Dataset: DatasetBalanced (GitHub, DikshaP-2506/CropSecureLeafDiseaseDataset). Classes: anthracnose, initial stage, leaf blight, leaf spot, pest damage.

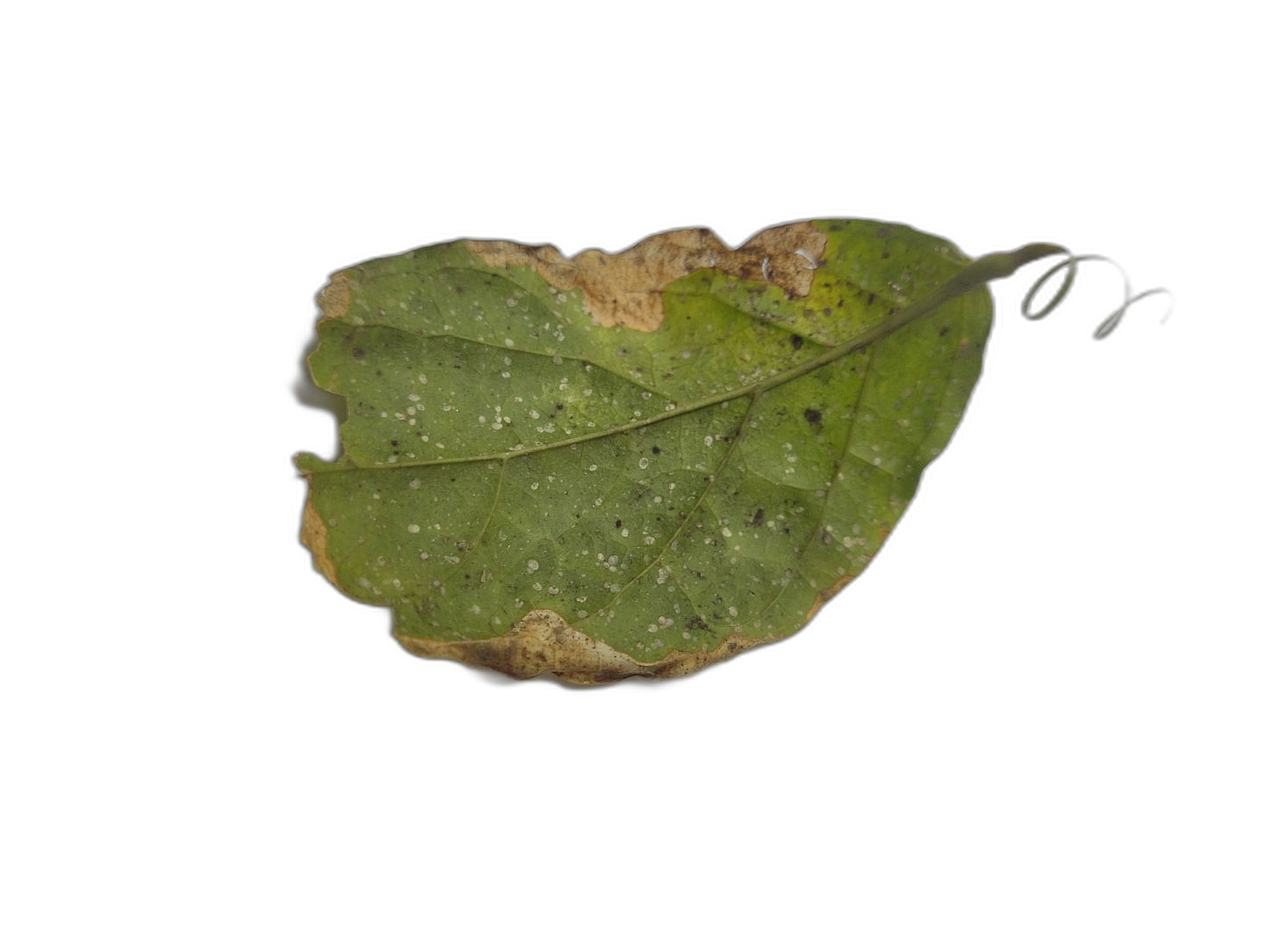
Label: leaf blight

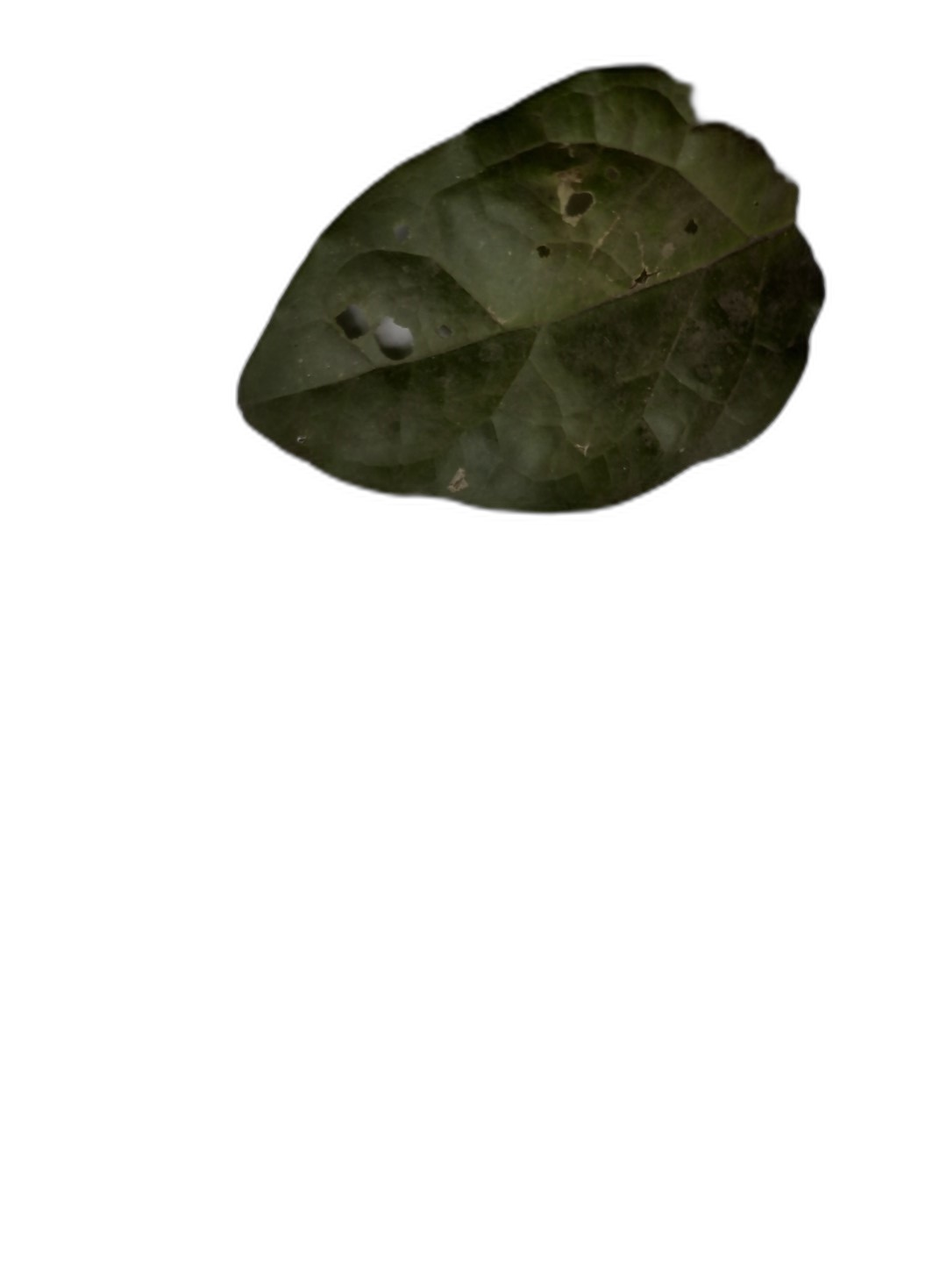
Label: anthracnose

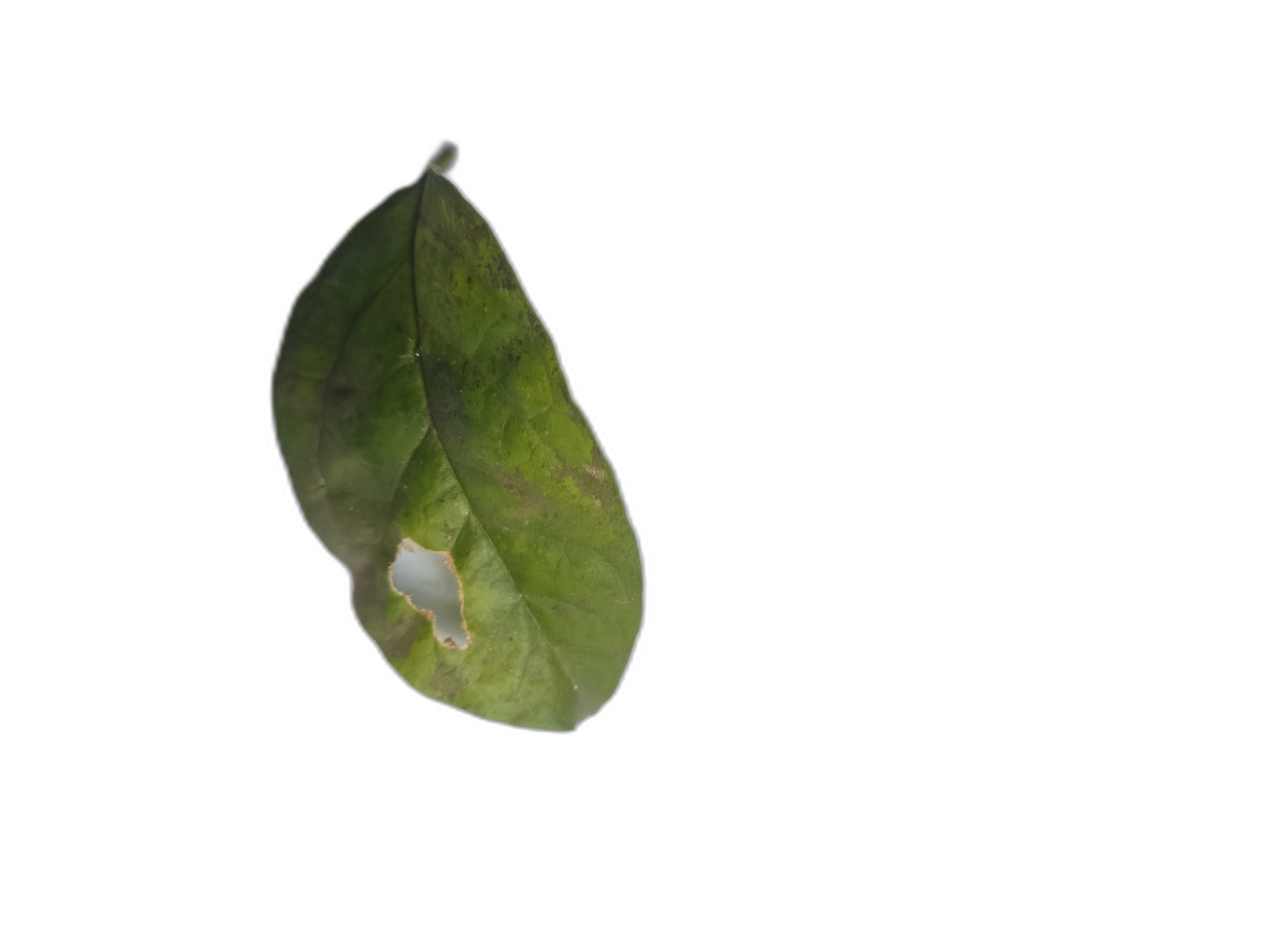
Label: leaf spot

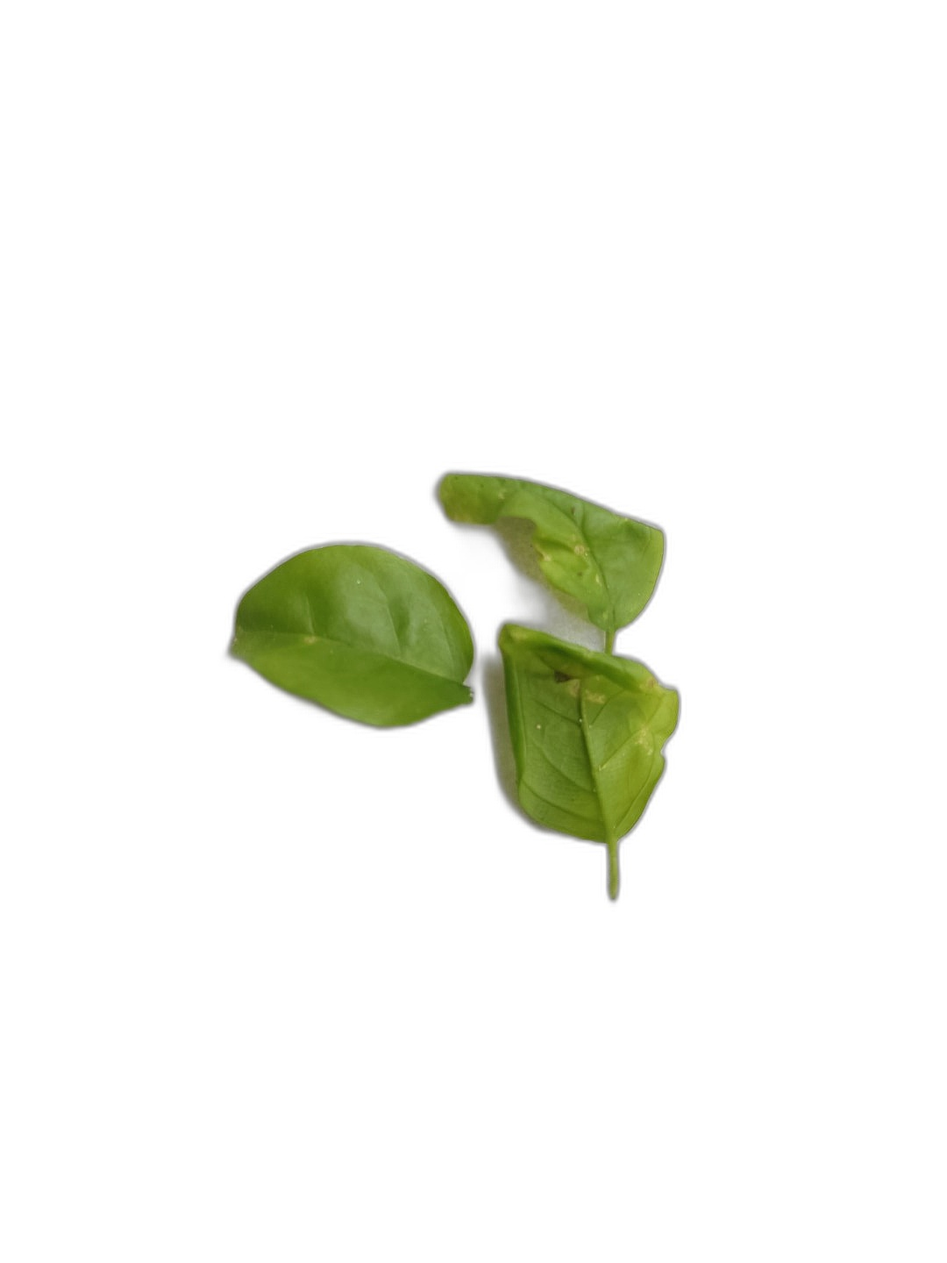
Label: initial stage

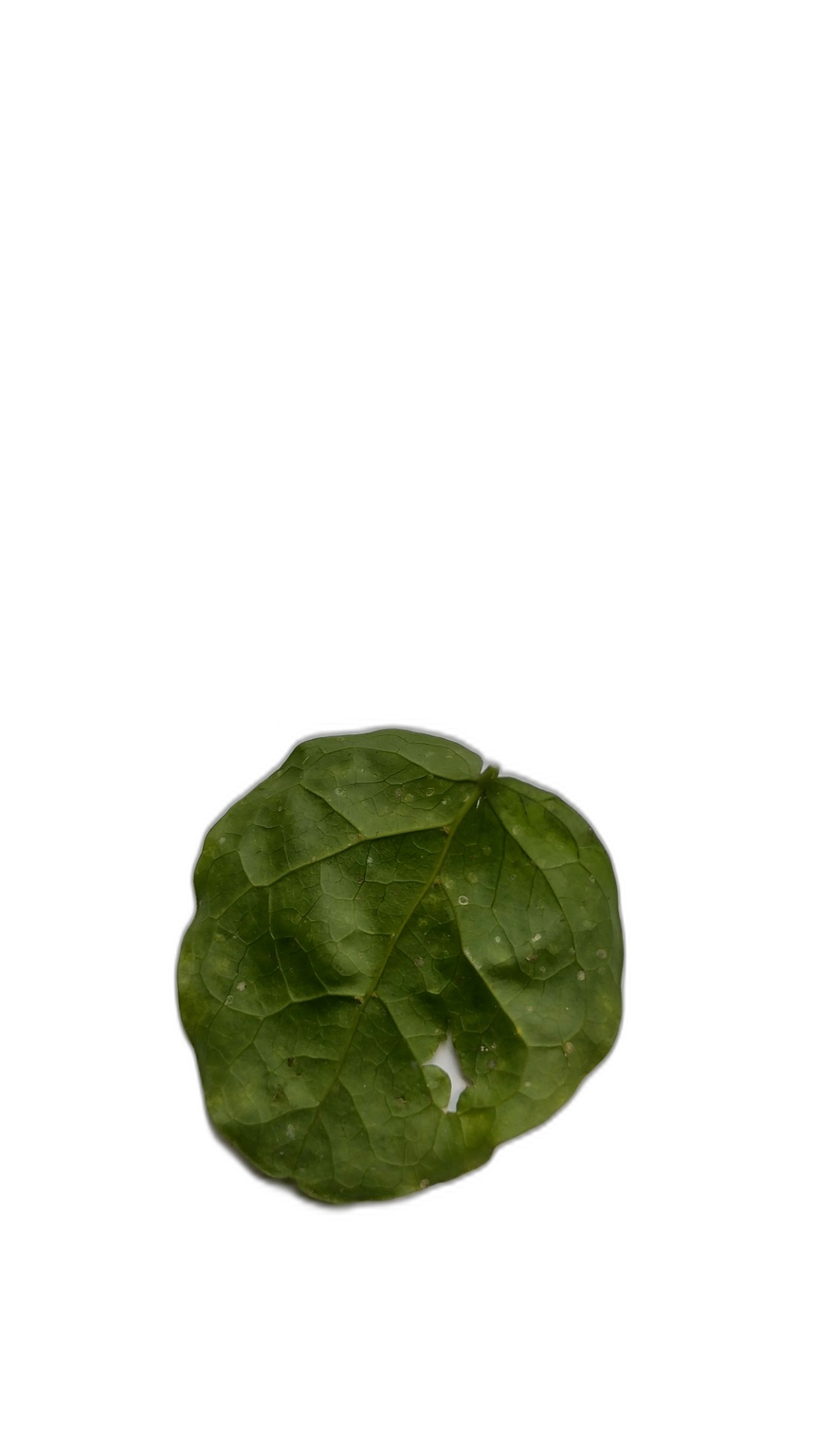
Label: pest damage

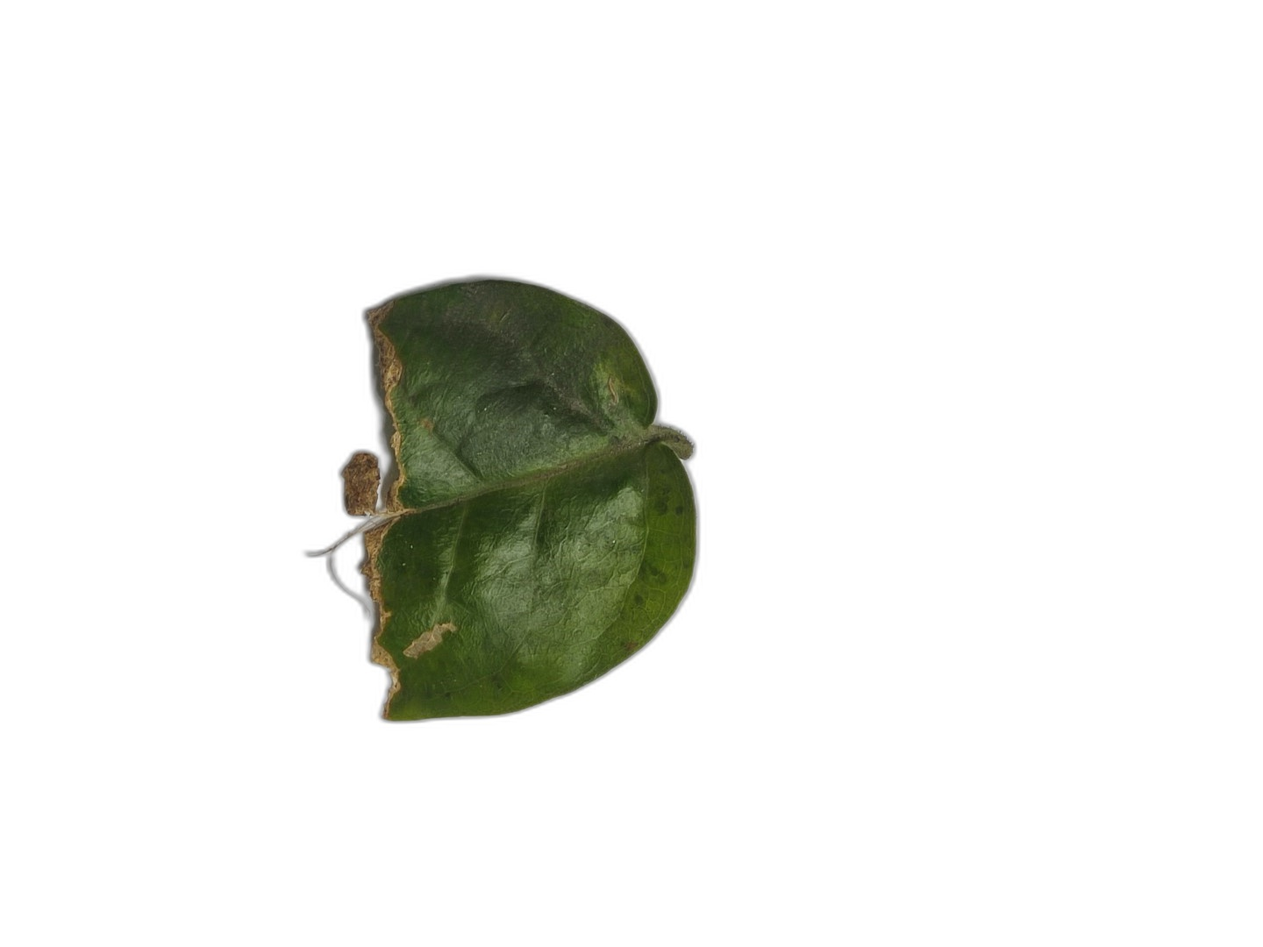
Label: anthracnose
